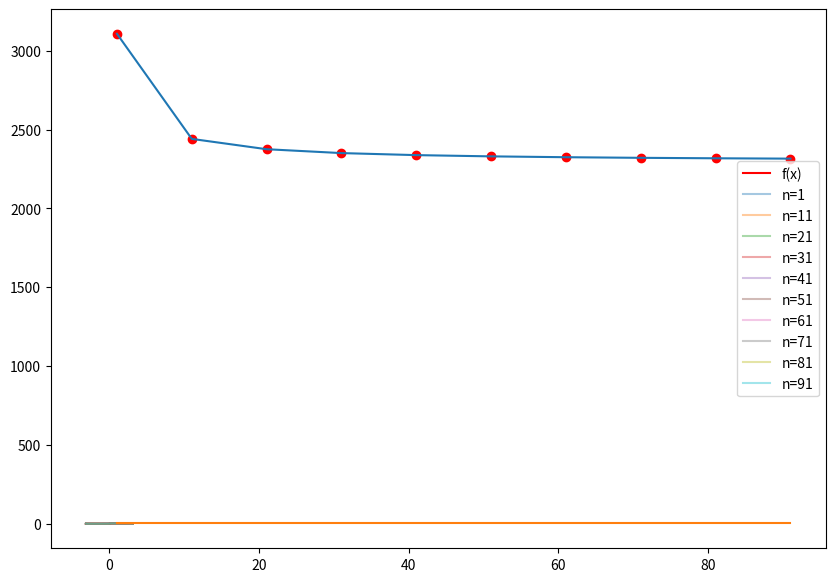

Reproduce this figure in Python.
import numpy as np
import matplotlib.pyplot as plt
from scipy import integrate

pi = np.pi
x = np.arange(-pi, pi, pi/1000)

#関数定義
def originalfunc(x):
    if np.sin(x)>0:
        return 1
    elif np.sin(x)==0:
        return 0
    else:
        return -1

#係数
def ak(k):
    tmpa = integrate.quad(lambda x, c : (1/pi)*originalfunc(x)*np.cos(x*c), -pi, pi, args=k)[0]
    return tmpa

def bk(k):
    tmpb = integrate.quad(lambda x, c : (1/pi)*originalfunc(x)*np.sin(x*c), -pi, pi, args=k)[0]
    return tmpb


#Sn(x)の計算
def Sn(n,ak,bk,x):
    cos_list = np.array([np.cos((k+1)*x) for k in range(n)])
    sin_list = np.array([np.sin((k+1)*x) for k in range(n)])
    sn = cos_list*ak + sin_list*bk
    return sn.sum()


nlist = np.arange(1,100,10)

y = np.zeros((len(nlist), len(x)))

a_zero = integrate.quad(lambda x: (1/pi)*originalfunc(x), -pi, pi)[0]/2

plt.figure(figsize=(10,7))
origin_y = np.zeros(len(x))
for i, _x in enumerate(x):
    origin_y[i] = originalfunc(x[i])
plt.plot(x, origin_y, label='f(x)', c='r')

for m, n in enumerate(nlist):
    a = np.zeros((n))
    b = np.zeros((n))
    for k in range(n):
        a[k] = ak(k+1)
        b[k] = bk(k+1)

    for i, _x in enumerate(x):
        y[m][i] = Sn(n=n,ak=a,bk=b,x=_x) + a_zero
    plt.plot(x, y[m], label='n={}'.format(n), alpha=0.4)
#２乗差
er = [((x-y[i])**2).sum() for i in range(len(nlist))]
#sup error
superror = [(abs(x-y[i])).max() for i in range(len(nlist))]


plt.legend()
plt.show()


plt.plot(nlist, er)
plt.scatter(nlist, er, color='r')
plt.show()

plt.plot(nlist, superror)
plt.show()
